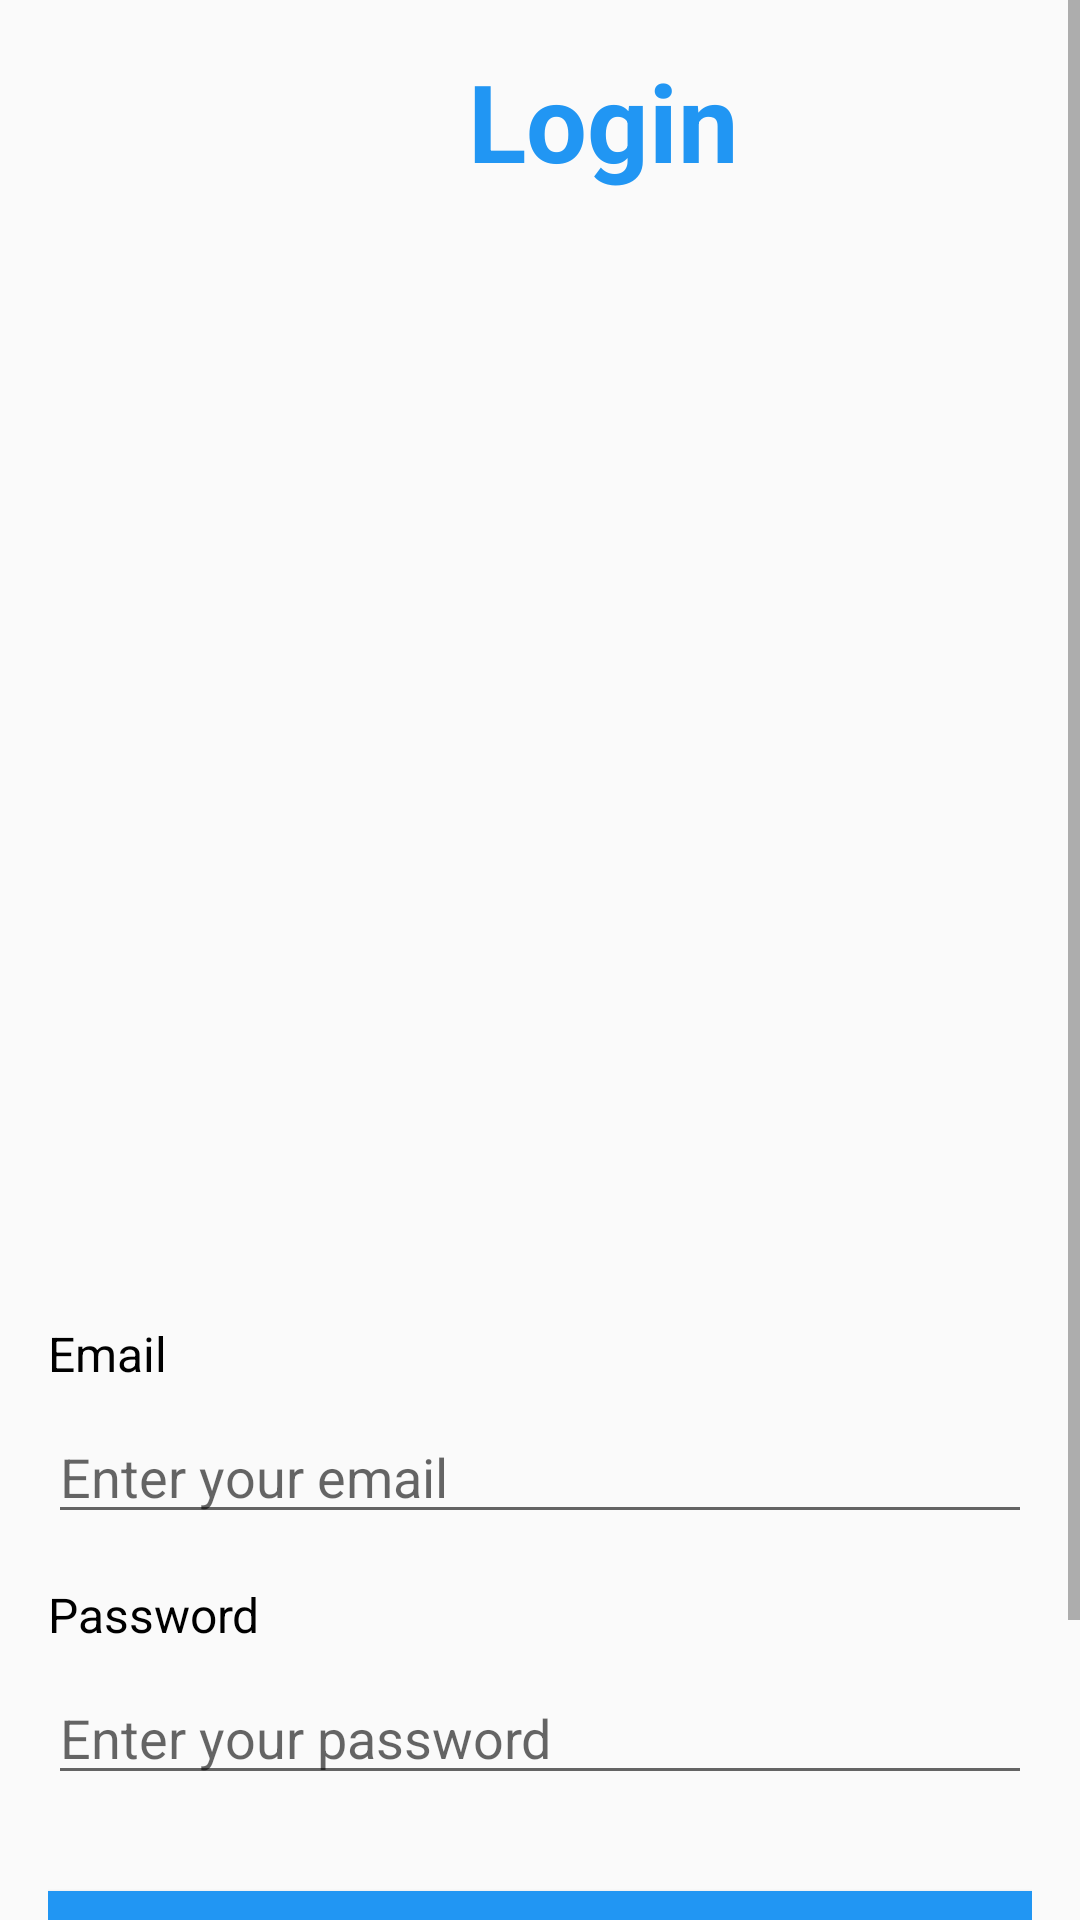

Android layout source for this screen:
<!-- AndroidManifest.xml: application theme Theme.MyApplication -->
<!-- res/layout/activity_login2.xml -->
<ScrollView android:layout_width="match_parent"
    android:layout_height="match_parent"
    xmlns:android="http://schemas.android.com/apk/res/android">
    <LinearLayout xmlns:android="http://schemas.android.com/apk/res/android"
        xmlns:app="http://schemas.android.com/apk/res-auto"
        xmlns:tools="http://schemas.android.com/tools"
        android:orientation="vertical"
        android:layout_width="match_parent"
        android:layout_height="match_parent"
        android:padding="16dp">

        <TextView
            android:layout_width="wrap_content"
            android:layout_height="wrap_content"
            android:layout_marginLeft="140dp"
            android:text="Login"
            android:textColor="@color/blue"
            android:textSize="36dp"
            android:textStyle="bold" />

        <ImageView
            android:id="@+id/imageView"
            android:layout_width="match_parent"
            android:layout_height="376dp"
            android:src="@drawable/login" />

        <TextView
            android:layout_width="wrap_content"
            android:layout_height="wrap_content"
            android:text="Email"
            android:textSize="16sp"
            android:textColor="#000000"
            android:layout_marginBottom="8dp"/>

        <EditText
            android:id="@+id/emailEditText"
            android:layout_width="match_parent"
            android:layout_height="wrap_content"
            android:inputType="textEmailAddress"
            android:hint="Enter your email"/>

        <TextView
            android:layout_width="wrap_content"
            android:layout_height="wrap_content"
            android:text="Password"
            android:textSize="16dp"
            android:textColor="#000000"
            android:layout_marginTop="16dp"
            android:layout_marginBottom="8dp"/>

        <EditText
            android:id="@+id/passwordEditText"
            android:layout_width="match_parent"
            android:layout_height="wrap_content"
            android:inputType="textPassword"
            android:hint="Enter your password"/>

        <Button
            android:id="@+id/loginButton"
            android:layout_width="match_parent"
            android:layout_height="wrap_content"
            android:text="Log In"
            android:textColor="@color/white"
            android:background="@color/blue"
            android:layout_marginTop="32dp"/>
        <Button
            android:id="@+id/register_button"
            android:layout_width="match_parent"
            android:layout_height="wrap_content"
            android:background="@color/teal_700"
            android:textColor="@color/white"
            android:layout_marginTop="16dp"
            android:text="Register"
            android:onClick="onRegisterButtonClicked"/>
    </LinearLayout>
</ScrollView>
<!-- resources referenced by this layout -->
<resources>
  <color name="blue">#2196F3</color>
  <color name="teal_700">#FF018786</color>
  <color name="white">#FFFFFFFF</color>
  <style name="Theme.MyApplication" parent="Theme.AppCompat.Light.DarkActionBar">
          
          <item name="colorPrimary">#0b7ebd</item>
          <item name="colorPrimaryDark">@color/purple_700</item>
          <item name="colorAccent">@color/teal_200</item>
          
      </style>
  <color name="purple_700">#FF3700B3</color>
  <color name="teal_200">#FF03DAC5</color>
</resources>
